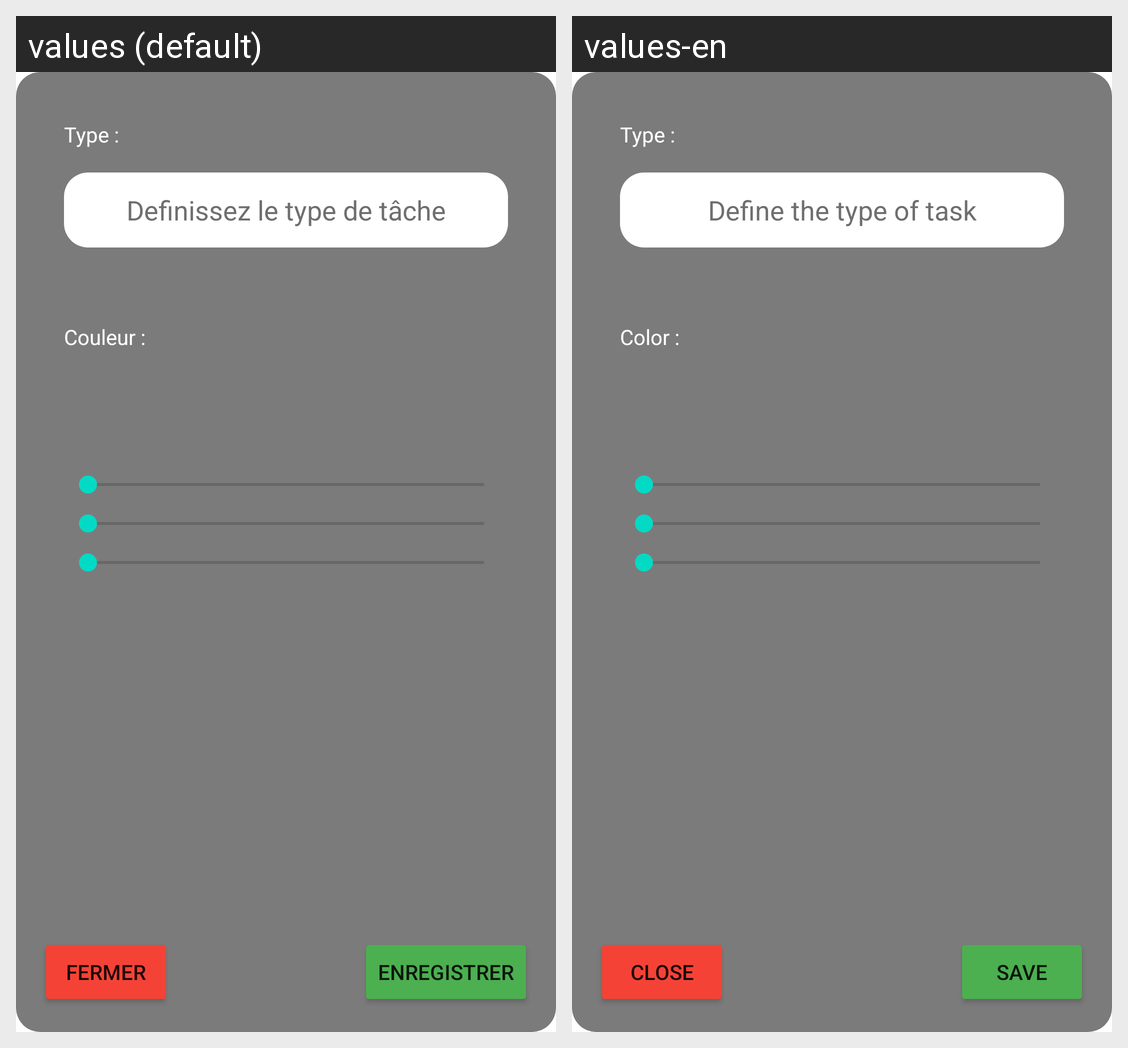

The same Android screen rendered under two of its app's locales, left to right. List the strings drawn on it with the default value and each locale's translation.
Android screen res/layout/popup_enregistrer_types.xml rendered under 2 locales, left to right: values (default), values-en. Device: Nexus 5 (rendered at 1080×1920; each locale shown at half size, 540×960, under a caption strip naming it); theme Theme.TaskManagement.
Strings drawn on this screen, with the default value and each locale's value (text and hints the layout hard-codes, and strings that could not be matched under every locale, appear in the picture but are not listed):

type
  values: Type :
  values-en: Type :

typeDeTaches
  values: Definissez le type de tâche
  values-en: Define the type of task

couleur
  values: Couleur :
  values-en: Color :

fermer
  values: Fermer
  values-en: Close

enregistrer
  values: Enregistrer
  values-en: Save
